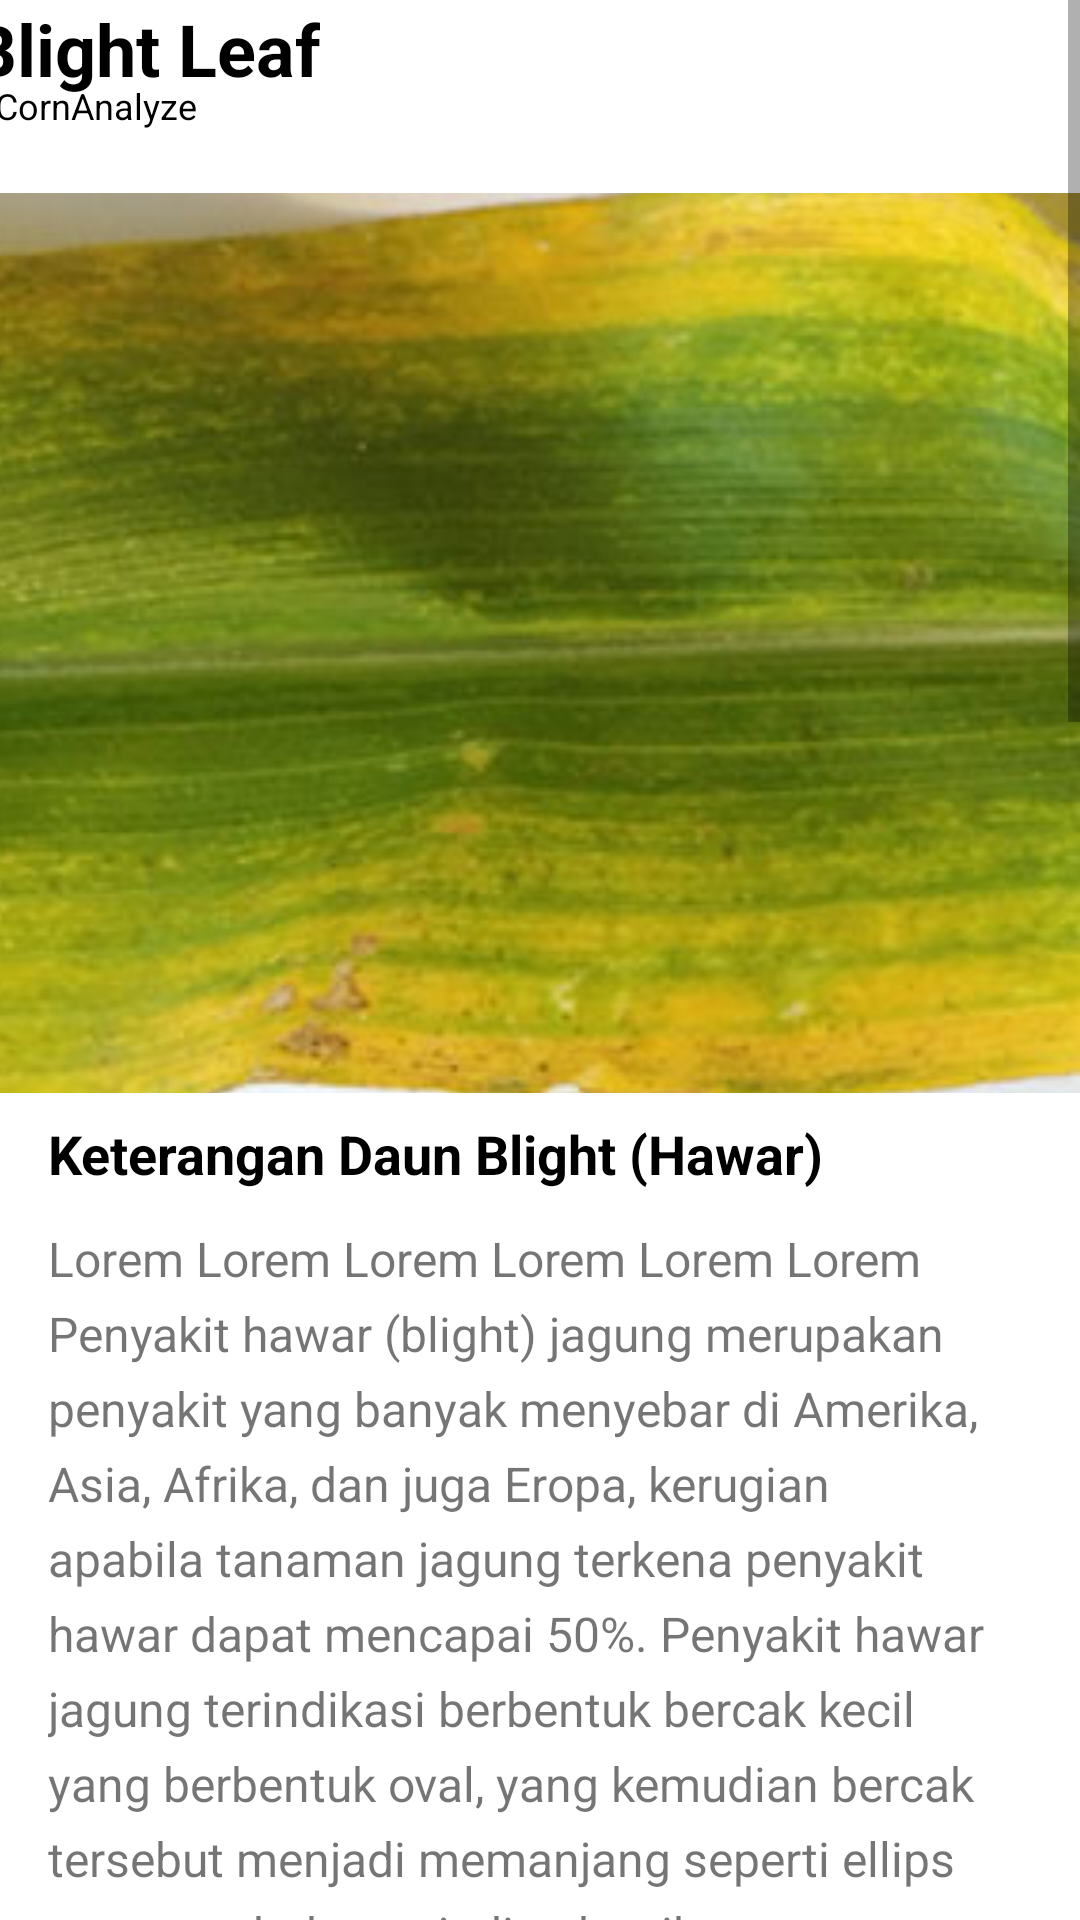

Produce the Android XML layout that renders to this screen, including the resource entries it uses.
<!-- AndroidManifest.xml: application theme Theme.CornAnalyze -->
<!-- res/layout/activity_blight_leaf.xml -->
<?xml version="1.0" encoding="utf-8"?>
<ScrollView xmlns:android="http://schemas.android.com/apk/res/android"
    xmlns:app="http://schemas.android.com/apk/res-auto"
    xmlns:tools="http://schemas.android.com/tools"
    android:id="@+id/main"
    android:layout_width="match_parent"
    android:layout_height="match_parent"
    tools:context=".leaf.BlightLeaf"
    android:fitsSystemWindows="true">

    <androidx.constraintlayout.widget.ConstraintLayout
        android:layout_width="wrap_content"
        android:layout_height="wrap_content"
        android:fitsSystemWindows="true">

        <TextView
            android:id="@+id/tv_healthy"
            android:layout_width="wrap_content"
            android:layout_height="wrap_content"
            android:text="@string/blight_leaf"
            android:textColor="@color/black"
            android:textSize="24sp"
            android:textStyle="bold"
            app:layout_constraintStart_toStartOf="@+id/imageView2"
            app:layout_constraintTop_toTopOf="parent" />

        <ImageView
            android:id="@+id/imageView3"
            android:layout_width="wrap_content"
            android:layout_height="wrap_content"
            android:layout_marginTop="16dp"
            android:src="@drawable/ic_delete_24"
            app:layout_constraintStart_toStartOf="@+id/tv_healthy"
            app:layout_constraintTop_toBottomOf="@+id/tv_healthy" />

        <TextView
            android:id="@+id/tv_name"
            android:layout_width="wrap_content"
            android:layout_height="wrap_content"
            android:layout_marginStart="8dp"
            android:layout_marginBottom="5dp"
            android:text="@string/app_name"
            android:textColor="@color/black"
            android:textSize="12sp"
            app:layout_constraintBottom_toBottomOf="@+id/imageView3"
            app:layout_constraintStart_toEndOf="@+id/imageView3"
            app:layout_constraintTop_toTopOf="@+id/imageView3"
            app:layout_constraintVertical_bias="1.0" />

        <ImageView
            android:id="@+id/imageView2"
            android:layout_width="380dp"
            android:layout_height="300dp"
            android:layout_marginTop="16dp"
            android:background="@drawable/rounded_corner"
            android:clipToOutline="true"
            android:scaleType="centerCrop"
            android:src="@drawable/iv_blight"
            app:layout_constraintEnd_toEndOf="parent"
            app:layout_constraintStart_toStartOf="parent"
            app:layout_constraintTop_toBottomOf="@+id/imageView3" />

        <LinearLayout
            android:layout_width="match_parent"
            android:layout_height="wrap_content"
            android:layout_marginStart="8dp"
            android:layout_marginEnd="8dp"
            android:orientation="vertical"
            android:padding="8dp"
            app:layout_constraintEnd_toEndOf="parent"
            app:layout_constraintStart_toStartOf="parent"
            app:layout_constraintTop_toBottomOf="@+id/imageView2">

            
            <TextView
                android:id="@+id/title"
                android:layout_width="match_parent"
                android:layout_height="wrap_content"
                android:paddingBottom="12dp"
                android:text="Keterangan Daun Blight (Hawar)"
                android:textColor="@color/black"
                android:textSize="18sp"
                android:textStyle="bold" />

            <TextView
                android:id="@+id/long_description"
                android:layout_width="match_parent"
                android:layout_height="wrap_content"
                android:lineSpacingExtra="6dp"
                android:paddingBottom="16dp"
                android:text="Lorem Lorem Lorem Lorem Lorem Lorem Penyakit hawar (blight) jagung merupakan penyakit yang banyak menyebar di Amerika, Asia, Afrika, dan juga Eropa, kerugian apabila tanaman jagung terkena penyakit hawar dapat mencapai 50%. Penyakit hawar jagung terindikasi berbentuk bercak kecil yang berbentuk oval, yang kemudian bercak tersebut menjadi memanjang seperti ellips serta tumbuh menjadi nekrotik."
                android:textSize="16sp" />

            
            <TextView
                android:id="@+id/tv_faktor_blight"
                android:layout_width="match_parent"
                android:layout_height="wrap_content"
                android:paddingBottom="8dp"
                android:layout_marginTop="10dp"
                android:text="Faktor Penyebab Hawar Pada Jagung :"
                android:textSize="18sp"
                android:textStyle="bold" />

            <TextView
                android:id="@+id/tv_faktor_blight_isi"
                android:layout_width="match_parent"
                android:layout_height="wrap_content"
                android:lineSpacingExtra="6dp"
                android:paddingBottom="12dp"
                android:text="1. Spora : Spora jamur dapat dipindahkan oleh angin dan hujan ke tanaman lain yang sehat.
                \n2. Kelembabann : Kelembaban yang tinggi mendukung perkemabngan penyakit ini.
                \n3. Suhu : Suhu dingin antara 15-20 derajat celcius mendukung perkembangan penyakit ini.
                \n4. Genetik : Setiap varietas jagung memiliki sifat ketahanan yang berbeda terhadap penyakit ini."
                android:textSize="16sp" />

            
            <TextView
                android:id="@+id/tv_gejala_blight"
                android:layout_width="match_parent"
                android:layout_height="wrap_content"
                android:paddingBottom="8dp"
                android:layout_marginTop="10dp"
                android:text="Gejala Penyakit Hawar Daun Jagung :"
                android:textSize="18sp"
                android:textStyle="bold" />

            <TextView
                android:id="@+id/tv_blight_blight_isi"
                android:layout_width="match_parent"
                android:layout_height="wrap_content"
                android:lineSpacingExtra="6dp"
                android:paddingBottom="12dp"
                android:text="1. Lesi kecil pada daun yang kemudian melingkar dan memanjang.
                \n2. Cendawan keluar dari permukaan daun.
                \n3. Lesi menjadi lebih memanjang dan biasanya terjadi halo kuning.
                \n4. Bisul (pustul) pada kedua permuakaan daun bagian atas dan bawah dengan warna coklat kemerahan."
                android:textSize="16sp" />

            
            <TextView
                android:id="@+id/tv_mengatasi_blight"
                android:layout_width="match_parent"
                android:layout_height="wrap_content"
                android:paddingBottom="8dp"
                android:layout_marginTop="10dp"
                android:text="Cara mengendalikan penyakit karat daun :"
                android:textSize="18sp"
                android:textStyle="bold" />

            <TextView
                android:id="@+id/tv_mengatasi_blight_isi"
                android:layout_width="match_parent"
                android:layout_height="wrap_content"
                android:lineSpacingExtra="6dp"
                android:paddingBottom="12dp"
                android:text="1. Menanam varietas tahan karat daun jagung yang sehat.
                \n2. Mengatur jarak tanam untuk menjaga suhu dan kelembaban tanaman.
                \n3. Menanam di awal musim kemarau.
                \n4. Menggunakan pestisida kimiawi seperti zineb, oksilorida tembaga, Fermat, dan dithane."
                android:textSize="16sp" />

            
            <TextView
                android:id="@+id/tv_sumber_blight_isi"
                android:layout_width="match_parent"
                android:layout_height="wrap_content"
                android:lineSpacingExtra="6dp"
                android:paddingBottom="12dp"
                android:textColor="#757575"
                android:text="Sumber :
                \n1. Jurnal : D. Iswantoro and D. Handayani UN, “Klasifikasi Penyakit Tanaman Jagung Menggunakan Metode Convolutional Neural Network (CNN),” J. Ilm. Univ. Batanghari Jambi, vol. 22, no. 2, p. 900, 2022, doi: 10.33087/jiubj.v22i2.2065.
                \n2. https://bbpopt.tanamanpangan.pertanian.go.id/artikel/penyakit-karat-daun-tanaman-jagung.
                \n3. Jurnal : Interaksi Faktor Iklim dan Varietas terhadap Laju Perkembangan Penyakit Karat Daun (Puccinia polysora Undrew) pada Jagung (Zea mays L.) oleh Reymas M.R. Ruimassa, Rosdiana Sari, Eko Agus Martanto.
                \n4. https://plantix.net/id/library/plant-diseases/100082/common-rust-of-maize/."
                android:textSize="12sp" />

        </LinearLayout>
    </androidx.constraintlayout.widget.ConstraintLayout>

</ScrollView>
<!-- resources referenced by this layout -->
<resources>
  <color name="black">#FF000000</color>
  <!-- drawable iv_blight: jpg bitmap (drawable, 28226 bytes) -->
  <string name="app_name">CornAnalyze</string>
  <string name="blight_leaf">Blight Leaf</string>
  <style name="Theme.CornAnalyze" parent="Base.Theme.CornAnalyze" />
  <style name="Base.Theme.CornAnalyze" parent="Theme.MaterialComponents.Light.NoActionBar">
          
          <item name="colorPrimary">@color/black</item>
          
      </style>
</resources>
